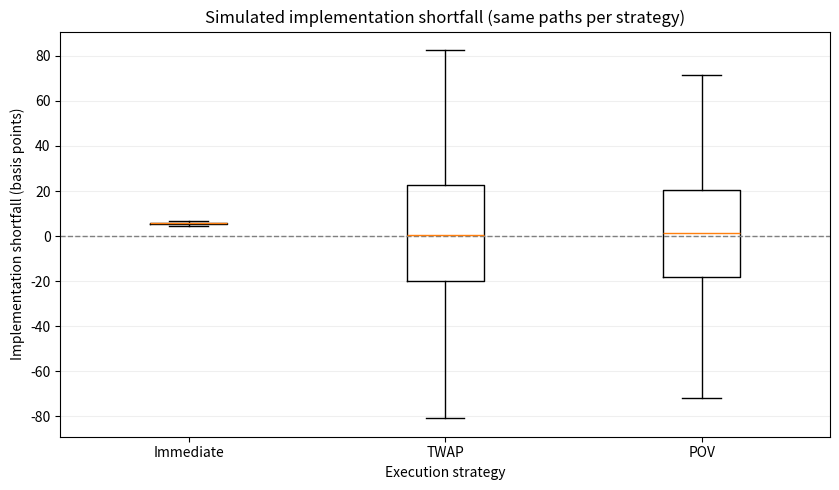
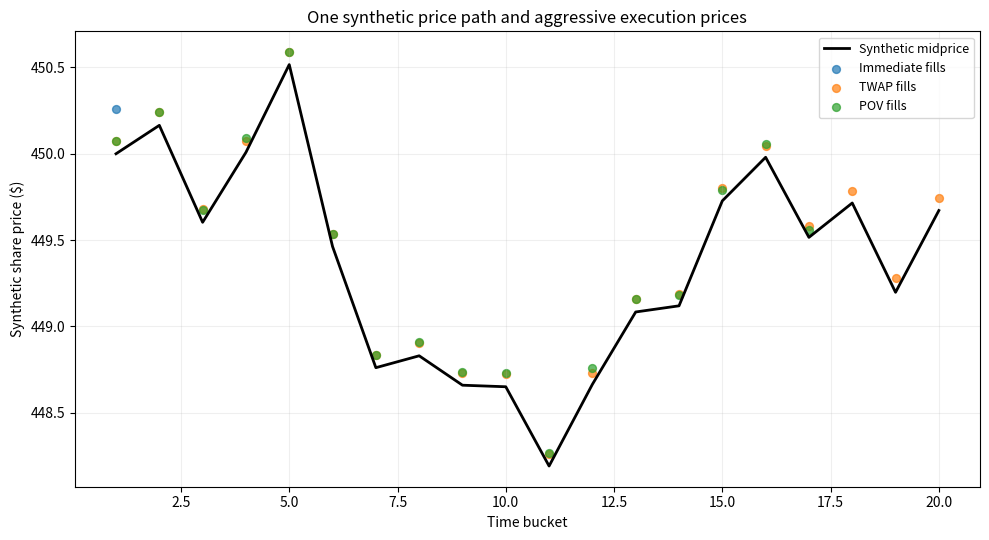

The script that saved these images, in order:
"""Educational execution-cost simulator. All prices and volumes are SYNTHETIC.

The three strategies use the same simulated market path within each scenario:
- Immediate: aggressively fill the entire order at the first available quote.
- TWAP: spread integer-share fills across time buckets.
- POV: cap participation at a fixed fraction of each bucket's market volume.

This is deliberately not a full limit order book or a real QQQ backtest.
"""
from __future__ import annotations

import argparse
from dataclasses import dataclass
from pathlib import Path

import matplotlib
matplotlib.use("Agg")
import matplotlib.pyplot as plt
import numpy as np
import pandas as pd


STRATEGIES = ("Immediate", "TWAP", "POV")


@dataclass(frozen=True)
class Config:
    side: str = "buy"
    shares: int = 100_000
    initial_mid: float = 450.0
    buckets: int = 20
    volatility_bps_per_bucket: float = 12.0
    drift_bps_per_bucket: float = 0.0
    typical_spread_bps: float = 0.8
    typical_market_volume: int = 60_000
    typical_book_depth: int = 12_000
    impact_coefficient_bps: float = 1.8
    participation_rate: float = 0.10
    fee_per_share: float = 0.002
    seed: int = 42

    def __post_init__(self) -> None:
        if self.side not in {"buy", "sell"}:
            raise ValueError("side must be 'buy' or 'sell'")
        if self.shares <= 0 or self.buckets <= 0:
            raise ValueError("shares and buckets must be positive")
        if self.initial_mid <= 0 or self.typical_book_depth <= 0 or self.typical_market_volume <= 0:
            raise ValueError("initial_mid, typical_book_depth, and typical_market_volume must be positive")
        if not 0 < self.participation_rate <= 1:
            raise ValueError("participation_rate must be in (0, 1]")
        if any(value < 0 for value in (
            self.volatility_bps_per_bucket, self.typical_spread_bps,
            self.impact_coefficient_bps, self.fee_per_share,
        )):
            raise ValueError("volatility, spread, impact and fees cannot be negative")


@dataclass(frozen=True)
class MarketPath:
    mid: np.ndarray
    spread_bps: np.ndarray
    market_volume: np.ndarray
    book_depth: np.ndarray


def generate_market_path(cfg: Config, rng: np.random.Generator) -> MarketPath:
    """Simulate prices, spread and liquidity for one hypothetical trading session."""
    log_returns = rng.normal(
        loc=cfg.drift_bps_per_bucket * 1e-4,
        scale=cfg.volatility_bps_per_bucket * 1e-4,
        size=cfg.buckets - 1,
    )
    mid = cfg.initial_mid * np.exp(np.r_[0.0, np.cumsum(log_returns)])

    # Lognormal factor with approximately unit arithmetic mean.
    volume_factor = rng.lognormal(mean=-0.5 * 0.45**2, sigma=0.45, size=cfg.buckets)
    spread_factor = rng.lognormal(mean=-0.5 * 0.25**2, sigma=0.25, size=cfg.buckets)
    market_volume = np.maximum(1, np.rint(cfg.typical_market_volume * volume_factor)).astype(int)
    book_depth = cfg.typical_book_depth * np.power(volume_factor, 0.35)
    spread_bps = cfg.typical_spread_bps * spread_factor
    return MarketPath(mid=mid, spread_bps=spread_bps, market_volume=market_volume, book_depth=book_depth)


def child_order_sizes(strategy: str, cfg: Config, path: MarketPath) -> np.ndarray:
    """Integer shares per bucket; POV can leave part of an order unfilled."""
    sizes = np.zeros(cfg.buckets, dtype=int)
    if strategy == "Immediate":
        sizes[0] = cfg.shares
    elif strategy == "TWAP":
        base, extra = divmod(cfg.shares, cfg.buckets)
        sizes[:] = base
        sizes[:extra] += 1
    elif strategy == "POV":
        remaining = cfg.shares
        for t in range(cfg.buckets):
            available = int(np.floor(cfg.participation_rate * path.market_volume[t]))
            sizes[t] = min(available, remaining)
            remaining -= sizes[t]
    else:
        raise ValueError(f"Unknown strategy: {strategy}")
    return sizes


def execute_order(strategy: str, cfg: Config, path: MarketPath) -> tuple[dict, pd.DataFrame]:
    """Return execution summary and per-bucket fills for one shared market path.

    Decomposition in dollars, with side=+1 for buy and -1 for sell:
    implementation shortfall = timing + spread + impact + fees + opportunity.
    A negative shortfall is possible if prices move favorably.
    """
    side_sign = 1 if cfg.side == "buy" else -1
    q = child_order_sizes(strategy, cfg, path)
    arrival_mid = float(path.mid[0])
    half_spread = path.mid * path.spread_bps * 1e-4 / 2
    # Exogenous impact is a simplified child-order penalty, not permanent price impact.
    impact = path.mid * cfg.impact_coefficient_bps * 1e-4 * np.sqrt(q / path.book_depth)
    fill_price = path.mid + side_sign * (half_spread + impact)

    executed = int(q.sum())
    unfilled = cfg.shares - executed
    if unfilled < 0:
        raise AssertionError("Overfill is not allowed")
    notional = float(np.dot(q, fill_price))
    fees = cfg.fee_per_share * executed
    timing_cost = float(side_sign * np.dot(q, path.mid - arrival_mid))
    spread_cost = float(np.dot(q, half_spread))
    impact_cost = float(np.dot(q, impact))
    # A shortfall for an unfilled order is marked at the final simulated mid.
    opportunity_cost = float(side_sign * unfilled * (path.mid[-1] - arrival_mid))
    total_shortfall = timing_cost + spread_cost + impact_cost + fees + opportunity_cost
    direct_shortfall = side_sign * (notional - arrival_mid * executed) + fees + opportunity_cost
    if not np.isclose(total_shortfall, direct_shortfall, atol=1e-5):
        raise AssertionError("Cost decomposition mismatch")

    metrics = {
        "strategy": strategy,
        "side": cfg.side,
        "order_shares": cfg.shares,
        "filled_shares": executed,
        "unfilled_shares": unfilled,
        "fill_pct": 100 * executed / cfg.shares,
        "arrival_mid": arrival_mid,
        "terminal_mid": float(path.mid[-1]),
        "execution_vwap": notional / executed if executed else float("nan"),
        "timing_cost_usd": timing_cost,
        "spread_cost_usd": spread_cost,
        "impact_cost_usd": impact_cost,
        "fees_usd": fees,
        "opportunity_cost_usd": opportunity_cost,
        "implementation_shortfall_usd": total_shortfall,
        "implementation_shortfall_bps": 10_000 * total_shortfall / (cfg.shares * arrival_mid),
    }
    executions = pd.DataFrame({
        "bucket": np.arange(1, cfg.buckets + 1),
        "child_shares": q,
        "cumulative_filled": np.cumsum(q),
        "execution_price": np.where(q > 0, fill_price, np.nan),
    })
    return metrics, executions


def summarize_results(results: pd.DataFrame) -> pd.DataFrame:
    rows = []
    for strategy in STRATEGIES:
        df = results[results["strategy"] == strategy]
        shortfall = df["implementation_shortfall_bps"]
        rows.append({
            "strategy": strategy,
            "scenarios": len(df),
            "mean_shortfall_bps": shortfall.mean(),
            "median_shortfall_bps": shortfall.median(),
            "p10_shortfall_bps": shortfall.quantile(0.10),
            "p90_shortfall_bps": shortfall.quantile(0.90),
            "std_shortfall_bps": shortfall.std(ddof=0),
            "mean_fill_pct": df["fill_pct"].mean(),
            "incomplete_rate_pct": 100 * (df["unfilled_shares"] > 0).mean(),
        })
    return pd.DataFrame(rows)


def plot_shortfalls(results: pd.DataFrame, out_path: Path) -> None:
    data = [results.loc[results["strategy"] == s, "implementation_shortfall_bps"].to_numpy() for s in STRATEGIES]
    fig, ax = plt.subplots(figsize=(8.5, 5))
    ax.boxplot(data, tick_labels=STRATEGIES, showfliers=False)
    ax.axhline(0, linestyle="--", linewidth=1, color="gray")
    ax.set_title("Simulated implementation shortfall (same paths per strategy)")
    ax.set_ylabel("Implementation shortfall (basis points)")
    ax.set_xlabel("Execution strategy")
    ax.grid(alpha=0.2, axis="y")
    fig.tight_layout()
    fig.savefig(out_path, dpi=160)
    plt.close(fig)


def plot_example_path(path: MarketPath, executions: dict[str, pd.DataFrame], out_path: Path) -> None:
    fig, ax = plt.subplots(figsize=(10, 5.5))
    buckets = np.arange(1, len(path.mid) + 1)
    ax.plot(buckets, path.mid, linewidth=2, label="Synthetic midprice", color="black")
    for name, trades in executions.items():
        bought = trades[trades["child_shares"] > 0]
        ax.scatter(bought["bucket"], bought["execution_price"], s=32, alpha=0.7, label=f"{name} fills")
    ax.set_title("One synthetic price path and aggressive execution prices")
    ax.set_xlabel("Time bucket")
    ax.set_ylabel("Synthetic share price ($)")
    ax.grid(alpha=0.2)
    ax.legend(fontsize=9)
    fig.tight_layout()
    fig.savefig(out_path, dpi=160)
    plt.close(fig)


def run_simulation(cfg: Config, scenarios: int, output_dir: Path) -> tuple[pd.DataFrame, pd.DataFrame]:
    if scenarios <= 0:
        raise ValueError("scenarios must be positive")
    output_dir.mkdir(parents=True, exist_ok=True)
    rng = np.random.default_rng(cfg.seed)
    result_rows = []
    example_path = None
    example_executions = {}

    for scenario in range(1, scenarios + 1):
        path = generate_market_path(cfg, rng)
        for strategy in STRATEGIES:
            metrics, trades = execute_order(strategy, cfg, path)
            result_rows.append({"scenario": scenario, **metrics})
            if scenario == 1:
                example_executions[strategy] = trades
        if scenario == 1:
            example_path = path

    results = pd.DataFrame(result_rows)
    summary = summarize_results(results)
    results.to_csv(output_dir / "scenario_results.csv", index=False, float_format="%.8f")
    summary.to_csv(output_dir / "summary.csv", index=False, float_format="%.8f")

    assert example_path is not None
    sample = pd.DataFrame({
        "bucket": np.arange(1, cfg.buckets + 1),
        "midprice": example_path.mid,
        "spread_bps": example_path.spread_bps,
        "market_volume": example_path.market_volume,
        "book_depth_shares": example_path.book_depth,
    })
    for strategy, trades in example_executions.items():
        for name in ("child_shares", "cumulative_filled", "execution_price"):
            sample[f"{strategy.lower()}_{name}"] = trades[name]
    sample.to_csv(output_dir / "example_path.csv", index=False, float_format="%.8f")
    plot_shortfalls(results, output_dir / "shortfall_boxplot.png")
    plot_example_path(example_path, example_executions, output_dir / "example_execution.png")
    return results, summary


def main() -> None:
    parser = argparse.ArgumentParser(description="Synthetic execution cost simulator (educational)")
    parser.add_argument("--scenarios", type=int, default=1000)
    parser.add_argument("--seed", type=int, default=42)
    parser.add_argument("--side", choices=["buy", "sell"], default="buy")
    parser.add_argument("--shares", type=int, default=100_000)
    parser.add_argument("--output-dir", type=Path, default=Path("output"))
    args = parser.parse_args()
    cfg = Config(side=args.side, shares=args.shares, seed=args.seed)
    _, summary = run_simulation(cfg, args.scenarios, args.output_dir)
    print("\nSYNTHETIC execution results — not a real-market backtest")
    print(f"Order: {cfg.side.upper()} {cfg.shares:,} shares | scenarios: {args.scenarios:,} | seed: {cfg.seed}")
    print(summary.round(3).to_string(index=False))
    print(f"\nSaved CSV files and charts to: {args.output_dir.resolve()}")


if __name__ == "__main__":
    main()
